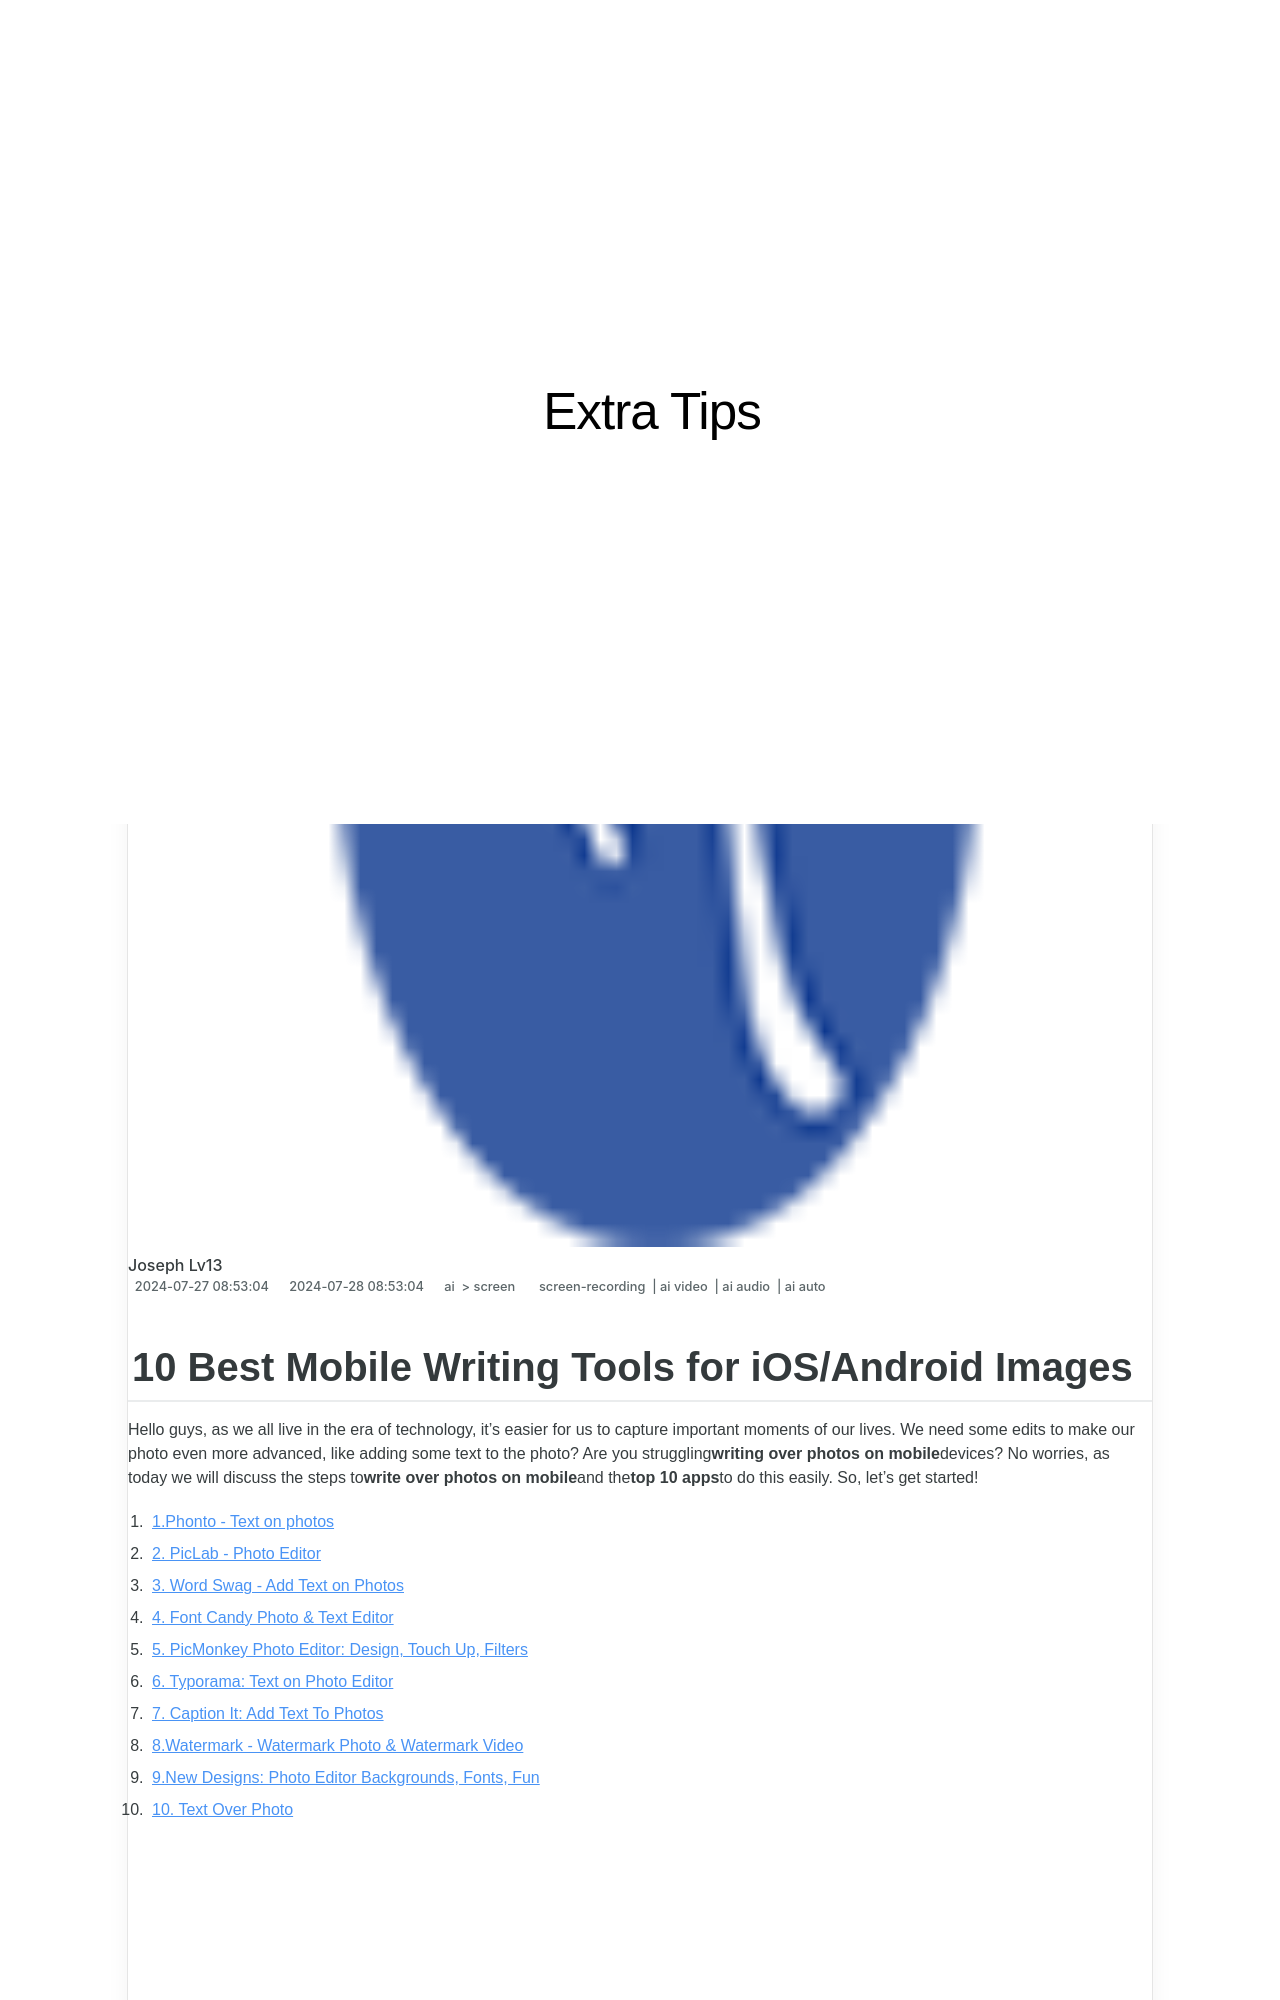

repository: techidaily/site-extra-tips · page: 10-best-mobile-writing-tools-for-iosandroid-images-for-2024/index.html · generator: jekyll

---
title: "10 Best Mobile Writing Tools for iOS/Android Images for 2024"
date: 2024-07-27T08:53:04.462Z
updated: 2024-07-28T08:53:04.462Z
tags: 
  - screen-recording
  - ai video
  - ai audio
  - ai auto
categories: 
  - ai
  - screen
description: "This Article Describes 10 Best Mobile Writing Tools for iOS/Android Images for 2024"
excerpt: "This Article Describes 10 Best Mobile Writing Tools for iOS/Android Images for 2024"
keywords: "IOS Mobile Writer Apps,Android Writers Tools,Top iOS Writing Software,Leading Android Text Editors,Best iPad Writing Apps,Top Android Scribbling Tools,Premium iOS Composition Aids"
thumbnail: https://thmb.techidaily.com/7771a2b06b1c9409671f87688822caf9758687ec74141e34200890076f60dc1f.jpg
---
